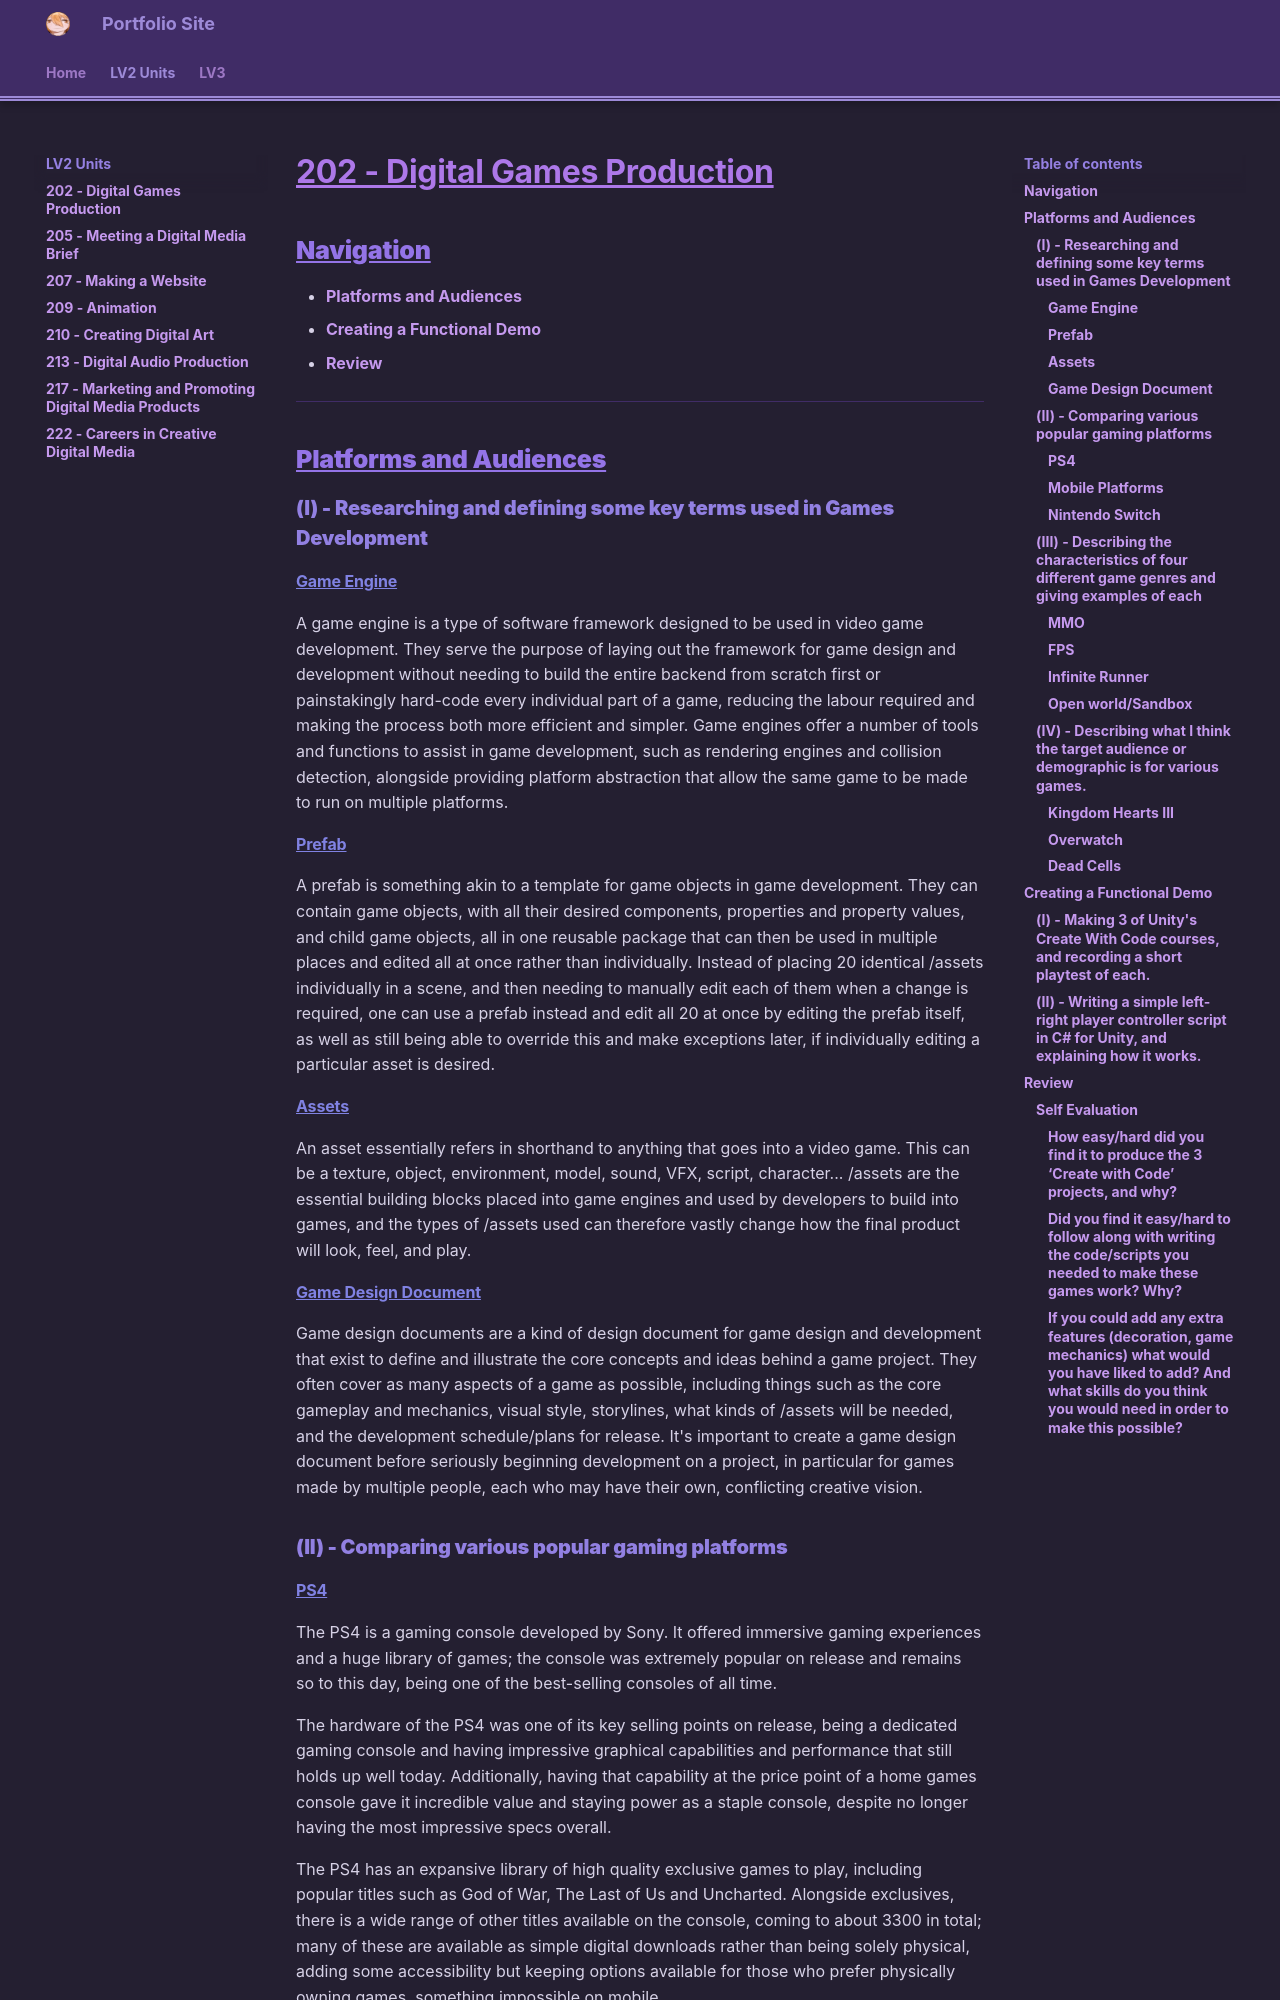

repository: haruzova/eob-pf · page: LV2-Units/202-Digital-Games-Production/index.html · generator: mkdocs

# **202 - Digital Games Production**
## Navigation
- [Platforms and Audiences](#platforms-and-audiences)
- [Creating a Functional Demo](#creating-a-functional-demo)
- [Review](#review)
----
## Platforms and Audiences
### (I) - Researching and defining some key terms used in Games Development
#### <u>Game Engine</u>
A game engine is a type of software framework designed to be used in video game development. They serve the purpose of laying out the framework for game design and development without needing to build the entire backend from scratch first or painstakingly hard-code every individual part of a game, reducing the labour required and making the process both more efficient and simpler. Game engines offer a number of tools and functions to assist in game development, such as rendering engines and collision detection, alongside providing platform abstraction that allow the same game to be made to run on multiple platforms.
#### <u>Prefab</u>
A prefab is something akin to a template for game objects in game development. They can contain game objects, with all their desired components, properties and property values, and child game objects, all in one reusable package that can then be used in multiple places and edited all at once rather than individually. Instead of placing 20 identical /assets individually in a scene, and then needing to manually edit each of them when a change is required, one can use a prefab instead and edit all 20 at once by editing the prefab itself, as well as still being able to override this and make exceptions later, if individually editing a particular asset is desired.
#### <u>Assets</u>
An asset essentially refers in shorthand to anything that goes into a video game. This can be a texture, object, environment, model, sound, VFX, script, character... /assets are the essential building blocks placed into game engines and used by developers to build into games, and the types of /assets used can therefore vastly change how the final product will look, feel, and play.
#### <u>Game Design Document</u>
Game design documents are a kind of design document for game design and development that exist to define and illustrate the core concepts and ideas behind a game project. They often cover as many aspects of a game as possible, including things such as the core gameplay and mechanics, visual style, storylines, what kinds of /assets will be needed, and the development schedule/plans for release. It's important to create a game design document before seriously beginning development on a project, in particular for games made by multiple people, each who may have their own, conflicting creative vision.
### (II) - Comparing various popular gaming platforms
